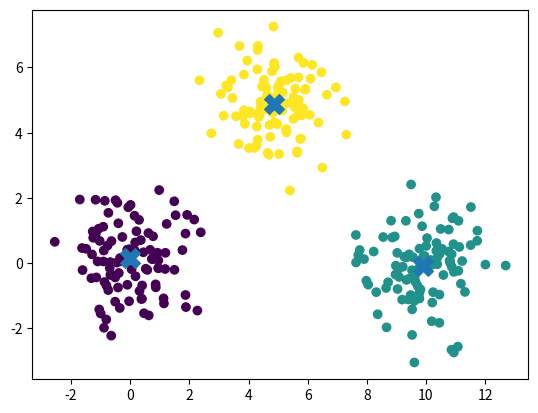

Here is the Python script that generated this plot:
import numpy as np
import matplotlib.pyplot as plt

def initialize_centroids(X, k):
    idx = np.random.choice(len(X), k, replace=False)
    return X[idx]

def assign_clusters(X, centroids):
    distances = np.linalg.norm(X[:, None] - centroids[None, :], axis=2)
    return np.argmin(distances, axis=1)

def update_centroids(X, labels, k):
    centroids = []
    for i in range(k):
        pts = X[labels == i]
        if len(pts) == 0:
            centroids.append(X[np.random.choice(len(X))])
        else:
            centroids.append(pts.mean(axis=0))
    return np.array(centroids)

def compute_inertia(X, centroids, labels):
    return sum(np.linalg.norm(X[i] - centroids[labels[i]])**2 for i in range(len(X)))

def kmeans(X, k, max_iters=100, tol=1e-4):
    centroids = initialize_centroids(X, k)
    for _ in range(max_iters):
        labels = assign_clusters(X, centroids)
        new = update_centroids(X, labels, k)
        if np.linalg.norm(new - centroids) < tol:
            break
        centroids = new
    return centroids, labels, compute_inertia(X, centroids, labels)

if __name__ == '__main__':
    np.random.seed(0)
    c1 = np.random.randn(100,2) + np.array([0,0])
    c2 = np.random.randn(100,2) + np.array([5,5])
    c3 = np.random.randn(100,2) + np.array([10,0])

    X = np.vstack([c1, c2, c3])
    k = 3
    centroids, labels, inertia = kmeans(X, k)

    print("Final Inertia:", inertia)

    plt.scatter(X[:,0], X[:,1], c=labels)
    plt.scatter(centroids[:,0], centroids[:,1], marker='X', s=200)
    plt.savefig("clusters.png")
